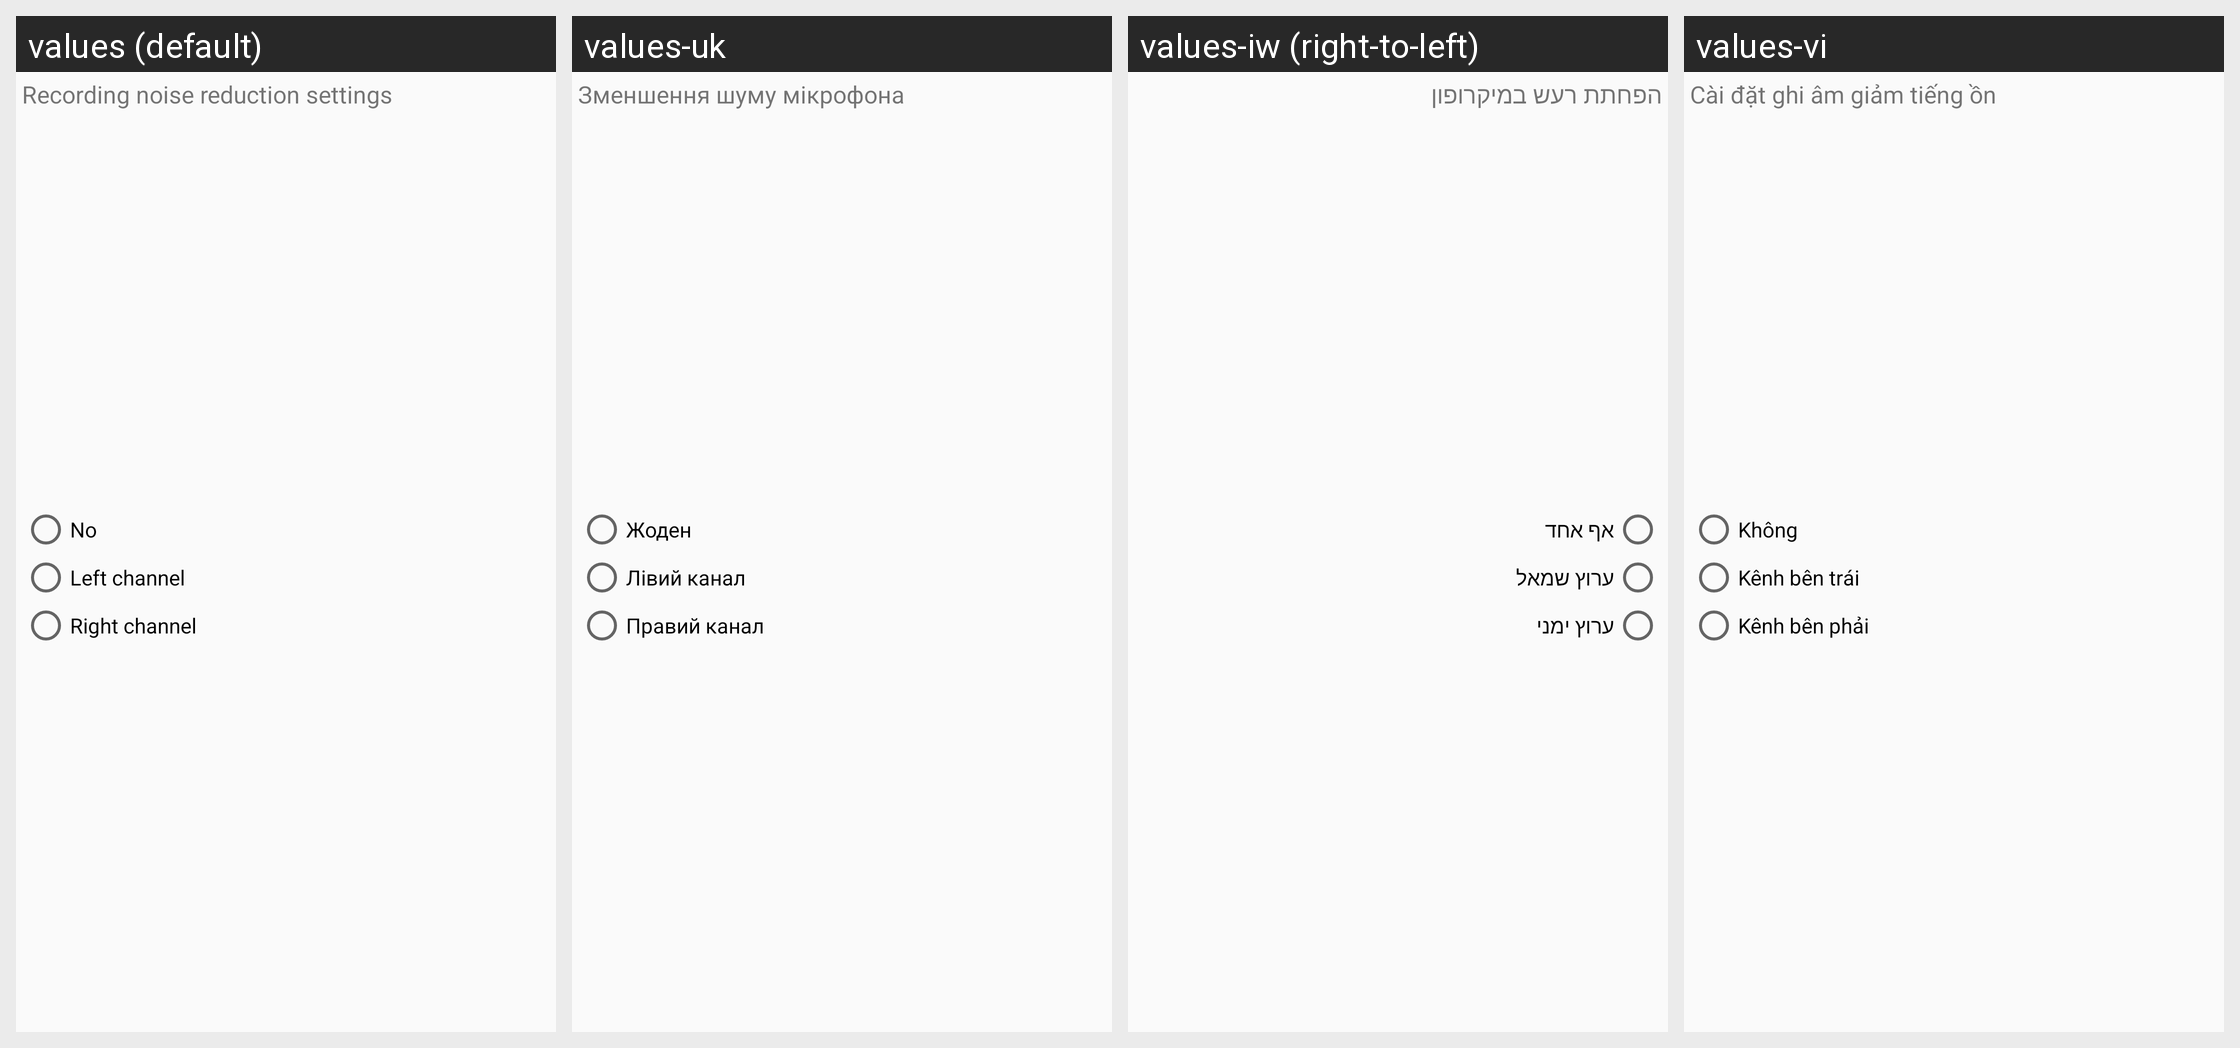

Here is an Android app screen in its default locale and in the app's own translations. Write out the translated-string differences for the strings that appear on this screen.
Android screen res/layout/noise_layout.xml rendered under 4 locales, left to right: values (default), values-uk, values-iw (right-to-left), values-vi. Device: Nexus 5 (rendered at 1080×1920; each locale shown at half size, 540×960, under a caption strip naming it); theme CarLink.
Other locales in the repository, not shown: values-ar, values-de, values-el, values-es, values-fr, values-hu, values-in, values-it, values-ko, values-nl, values-pl, values-pt, values-ru, values-th, values-tr, values-za-rCN, values-zh-rCN, values-zh-rTW.
Strings drawn on this screen, with the default value and each locale's value (text and hints the layout hard-codes, and strings that could not be matched under every locale, appear in the picture but are not listed):

not_needed
  values: No
  values-uk: Жоден
  values-iw: אף אחד
  values-vi: Không

left_channel
  values: Left channel
  values-uk: Лівий канал
  values-iw: ערוץ שמאל
  values-vi: Kênh bên trái

right_channel
  values: Right channel
  values-uk: Правий канал
  values-iw: ערוץ ימני
  values-vi: Kênh bên phải

noise_title_msg
  values: Recording noise reduction settings
  values-uk: Зменшення шуму мікрофона
  values-iw: הפחתת רעש במיקרופון
  values-vi: Cài đặt ghi âm giảm tiếng ồn
